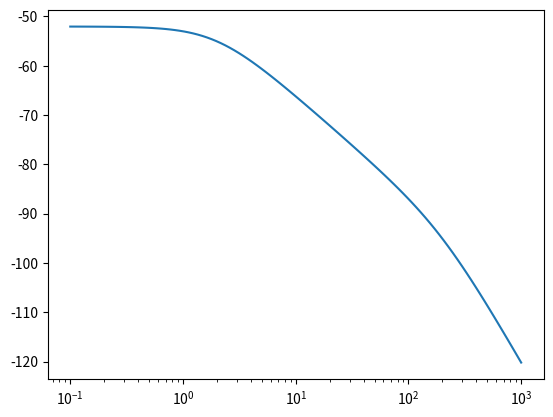
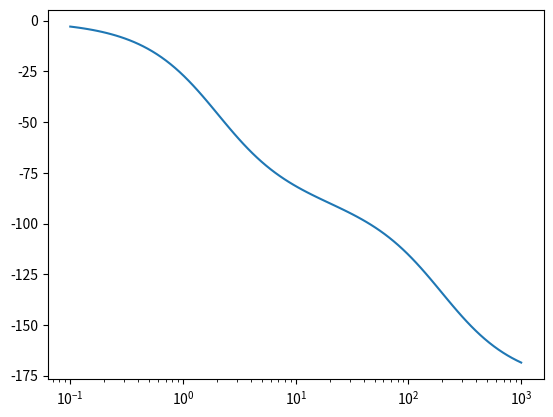

Reproduce these figures in Python, in order.
from scipy import signal
import matplotlib.pyplot as plt
s1 = signal.lti([1], [1,202, 400]) 
#Transfer function is(1/(s^2+ 202s + 400))
w, mag, phase = signal.bode(s1)
plt.figure()
plt.semilogx(w, mag)    # Bode magnitude plot
plt.figure()
plt.semilogx(w, phase)  # Bode phase plot
plt.show()